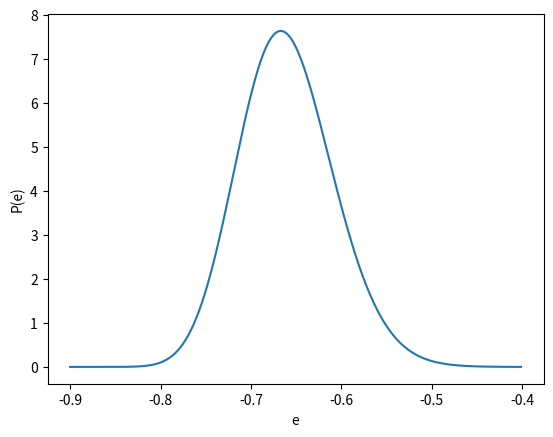

Reproduce this figure in Python.
#!/usr/bin/env python

import numpy as np
from matplotlib import pyplot as plt
from scipy.optimize import root

# Define functions required for finite-size histogram
def f(z):
    return -np.log(np.sinh(z)/z) / z

def fp(z):
    return (1-z/np.tanh(z) + np.log(np.sinh(z)/z))/z**2

def fpp(z):
    return (z**2/np.sinh(z)**2 + 2*z/np.tanh(z) -2.0*np.log(np.sinh(z)/z) - 3.0)/z**3

def g(z,e):
    return (beta - z)*f(beta-z) + e*z

def gp(z,e):
    return e - f(beta-z) - (beta-z)*fp(beta-z)

def gpp(z,e):
    return (beta-z)*fpp(beta-z)+2*fp(beta-z)

def eps(z):
    return 1/z - 1.0/np.tanh(z)

e_target = -0.66
beta = root(lambda z: eps(z) -e_target,1).x[0]

def gen_data(ell = 39):
    # Define parameters
    #ell=39

    # Calculate beta for isotropic ensemble and target energy
    print("beta: ",beta)
    #Generate grid for energy
    de=0.001
    e_arr = np.arange(-0.9001,-0.4001,de)
    p_arr = [ee for ee in e_arr]
    #Calculate probability distribution
    for i,ee in enumerate(e_arr):
        zstar = root(gp,1,args=(ee)).x[0]
    #    print(zstar,gpp(zstar,ee))
        P = np.exp(-ell*g(zstar,ee))/np.sqrt(-ell*gpp(zstar,ee)) 
        p_arr[i] = P
    #Normalise
    N = sum(p_arr)*de
    p_arr = p_arr / N
    return [e_arr,p_arr]


if __name__ == "__main__":
    e_arr,p_arr = gen_data()
    plt.plot(e_arr,p_arr)
    plt.xlabel("e")
    plt.ylabel("P(e)")
    plt.show()
    # Save to file
    ep = list(zip(e_arr,p_arr))
    np.savetxt("analytic-hist.dat",ep)
